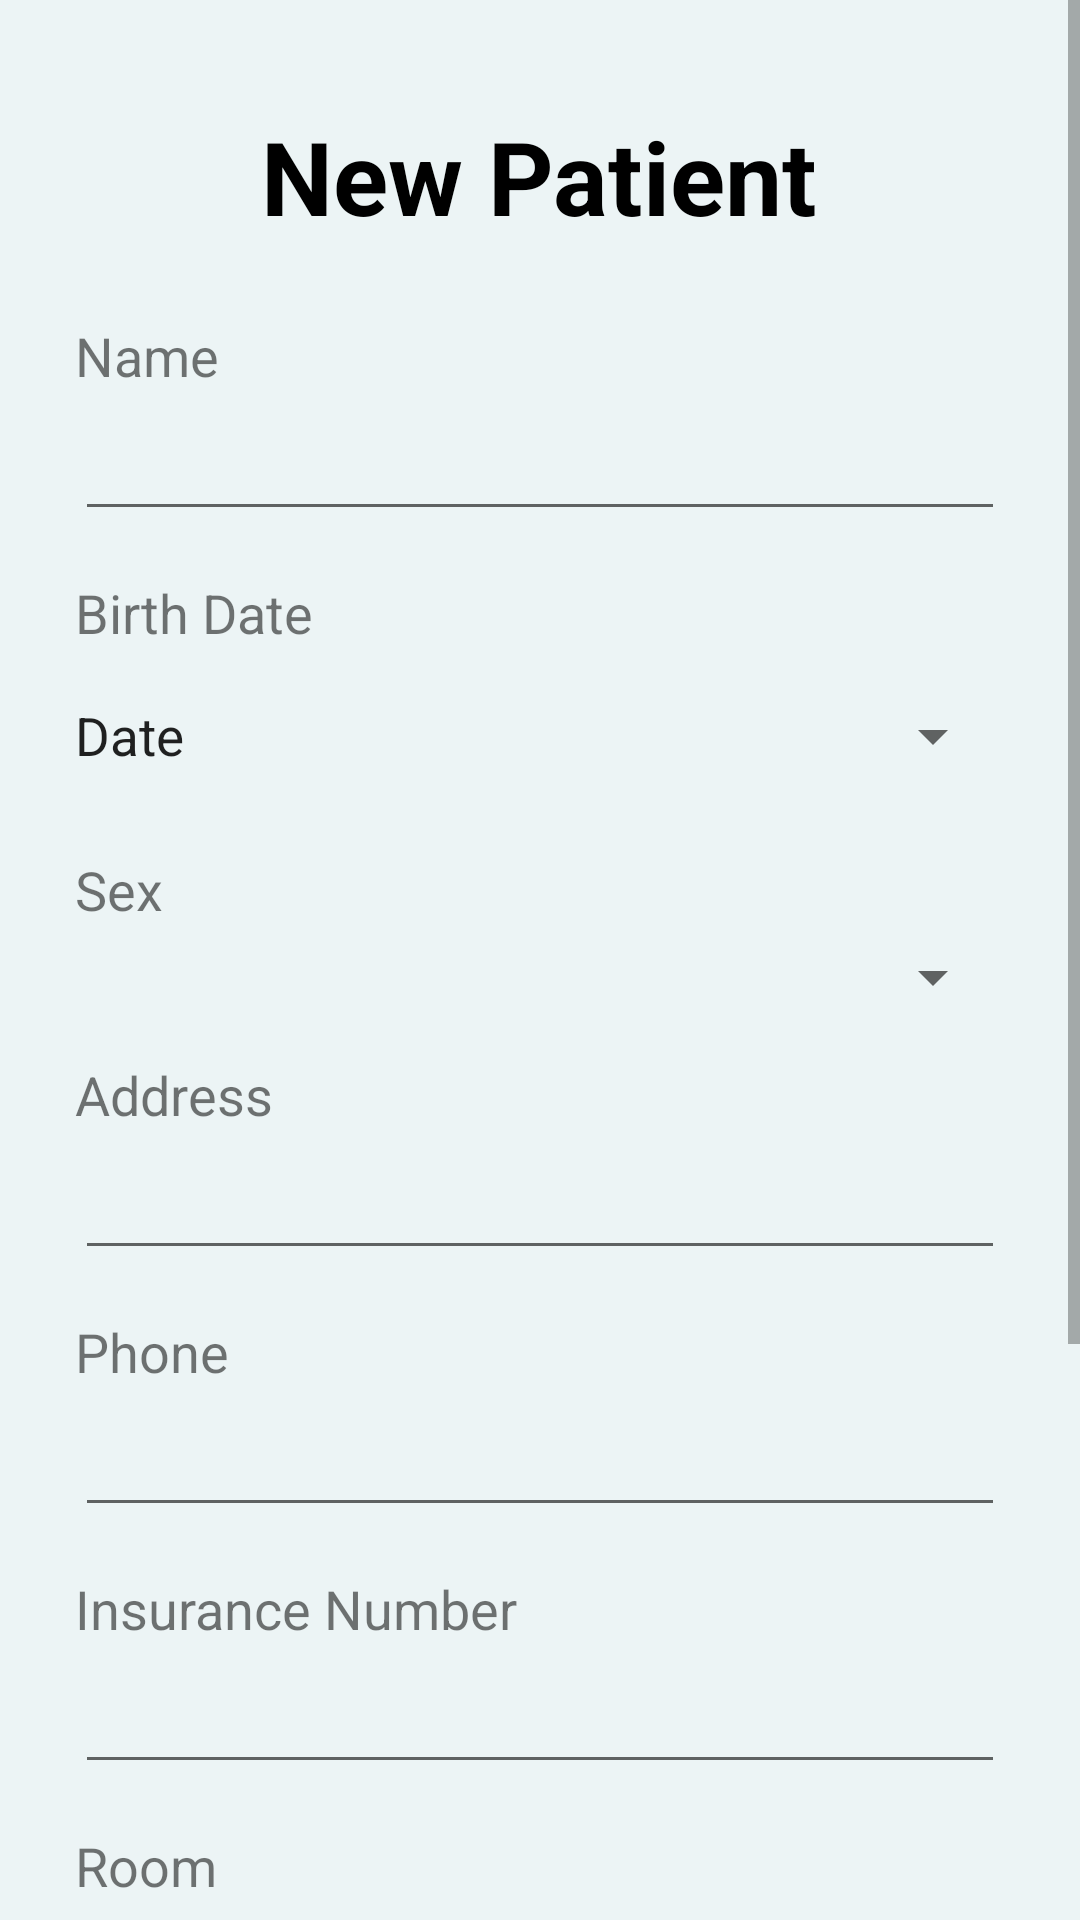

This screen was rendered from an Android layout file. Write that file and the resources it references.
<!-- AndroidManifest.xml: application theme Theme.DocuMed -->
<!-- res/layout/activity_add_patient.xml -->
<?xml version="1.0" encoding="utf-8"?>
<ScrollView
    xmlns:android="http://schemas.android.com/apk/res/android"
    xmlns:app="http://schemas.android.com/apk/res-auto"
    xmlns:tools="http://schemas.android.com/tools"
    android:layout_width="match_parent"
    android:layout_height="match_parent"
    android:background="@color/lighter_background"
    android:id="@+id/scrollView">

    <RelativeLayout
        android:layout_width="match_parent"
        android:layout_height="match_parent"
        android:background="@color/lighter_background"
        tools:context=".Fragment.MenuFragment">


        <TextView
            android:id="@+id/tvTitle"
            android:layout_width="wrap_content"
            android:layout_height="wrap_content"
            android:paddingTop="36dp"
            android:text="New Patient"
            android:textColor="@color/black"
            android:textSize="34sp"
            android:textStyle="bold"
            android:layout_centerHorizontal="true"
            />

        <TextView
            android:layout_below="@+id/tvTitle"
            android:id="@+id/tvName"
            android:layout_marginTop="25dp"
            android:layout_marginLeft="25dp"
            android:layout_width="wrap_content"
            android:layout_height="wrap_content"
            android:textSize="18sp"
            android:text="Name"
            tools:layout_editor_absoluteX="12dp"
            tools:layout_editor_absoluteY="16dp" />

        <EditText
            android:id="@+id/editTextName"
            android:layout_below="@+id/tvName"
            android:layout_marginTop="5dp"
            android:layout_marginLeft="25dp"
            android:layout_marginRight="25dp"
            android:layout_width="match_parent"
            android:layout_height="wrap_content"
            android:inputType="textPersonName"
            android:text="" />

        <TextView
            android:id="@+id/birthDate"
            android:layout_below="@id/editTextName"
            android:layout_marginTop="15dp"
            android:layout_marginLeft="25dp"
            android:textSize="18sp"
            android:layout_width="wrap_content"
            android:layout_height="wrap_content"
            android:text="Birth Date " />


        <Button
            android:id="@+id/datePicker"
            style="?android:spinnerStyle"
            android:layout_width="match_parent"
            android:layout_height="wrap_content"
            android:layout_below="@+id/birthDate"
            android:layout_marginLeft="25dp"
            android:layout_marginRight="25dp"
            android:layout_marginTop="5dp"
            android:onClick="openDatePicker"
            android:text="Date"
            android:textSize="17.5dp"
            />

        <TextView
            android:layout_below="@+id/datePicker"
            android:id="@+id/tvSex"
            android:layout_marginTop="15dp"
            android:layout_marginLeft="25dp"
            android:layout_width="wrap_content"
            android:layout_height="wrap_content"
            android:textSize="18sp"
            android:text="Sex"
            tools:layout_editor_absoluteX="12dp"
            tools:layout_editor_absoluteY="16dp" />

        <Spinner
            android:id="@+id/spinnerSex"
            android:layout_below="@+id/tvSex"
            android:layout_marginTop="5dp"
            android:layout_marginLeft="25dp"
            android:layout_marginRight="25dp"
            android:layout_width="match_parent"
            android:layout_height="wrap_content"
            android:ems="18"
            android:inputType="textPersonName"
            android:text="" />

        <TextView
            android:layout_below="@+id/spinnerSex"
            android:id="@+id/tvAddress"
            android:layout_marginTop="15dp"
            android:layout_marginLeft="25dp"
            android:layout_width="wrap_content"
            android:layout_height="wrap_content"
            android:textSize="18sp"
            android:text="Address"
            tools:layout_editor_absoluteX="12dp"
            tools:layout_editor_absoluteY="16dp" />

        <EditText
            android:id="@+id/editTextAddress"
            android:layout_below="@+id/tvAddress"
            android:layout_marginTop="5dp"
            android:layout_marginLeft="25dp"
            android:layout_marginRight="25dp"
            android:layout_width="match_parent"
            android:layout_height="wrap_content"
            android:ems="18"
            android:inputType="textPersonName"
            android:text="" />

        <TextView
            android:layout_below="@+id/editTextAddress"
            android:id="@+id/tvPhoneNumber"
            android:layout_marginTop="15dp"
            android:layout_marginLeft="25dp"
            android:layout_width="wrap_content"
            android:layout_height="wrap_content"
            android:textSize="18sp"
            android:text="Phone"
            tools:layout_editor_absoluteX="12dp"
            tools:layout_editor_absoluteY="16dp" />

        <EditText
            android:id="@+id/editPhone"
            android:layout_below="@+id/tvPhoneNumber"
            android:layout_marginTop="5dp"
            android:layout_marginLeft="25dp"
            android:layout_marginRight="25dp"
            android:layout_width="match_parent"
            android:layout_height="wrap_content"
            android:inputType="textPersonName"
            android:text="" />


        <TextView
            android:layout_below="@+id/editPhone"
            android:id="@+id/tvInsurance"
            android:layout_marginTop="15dp"
            android:layout_marginLeft="25dp"
            android:layout_width="wrap_content"
            android:layout_height="wrap_content"
            android:textSize="18sp"
            android:text="Insurance Number"
            tools:layout_editor_absoluteX="12dp"
            tools:layout_editor_absoluteY="16dp" />

        <EditText
            android:id="@+id/editTextInsurance"
            android:layout_below="@+id/tvInsurance"
            android:layout_marginTop="5dp"
            android:layout_marginLeft="25dp"
            android:layout_marginRight="25dp"
            android:layout_width="match_parent"
            android:layout_height="wrap_content"
            android:inputType="textPersonName"
            android:text="" />

        <TextView
            android:layout_below="@+id/editTextInsurance"
            android:id="@+id/tvNewRoom"
            android:layout_marginTop="15dp"
            android:layout_marginLeft="25dp"
            android:layout_width="wrap_content"
            android:layout_height="wrap_content"
            android:textSize="18sp"
            android:text="Room"
            tools:layout_editor_absoluteX="12dp"
            tools:layout_editor_absoluteY="16dp" />

        <EditText
            android:id="@+id/editTextRoom"
            android:layout_below="@+id/tvNewRoom"
            android:layout_marginTop="5dp"
            android:layout_marginLeft="25dp"
            android:layout_marginRight="25dp"
            android:layout_width="match_parent"
            android:layout_height="wrap_content"
            android:inputType="textPersonName"
            android:text=""
            />

        <TextView
            android:layout_below="@+id/editTextRoom"
            android:id="@+id/tvNewBed"
            android:layout_marginTop="15dp"
            android:layout_marginLeft="25dp"
            android:layout_width="wrap_content"
            android:layout_height="wrap_content"
            android:textSize="18sp"
            android:text="Bed Number"
            tools:layout_editor_absoluteX="12dp"
            tools:layout_editor_absoluteY="16dp" />

        <EditText
            android:id="@+id/editTextBed"
            android:layout_below="@id/tvNewBed"
            android:layout_marginBottom="50dp"
            android:layout_marginTop="5dp"
            android:layout_marginLeft="25dp"
            android:layout_marginRight="25dp"
            android:layout_width="match_parent"
            android:layout_height="wrap_content"
            android:inputType="textPersonName"
            android:text="" />

        <androidx.appcompat.widget.AppCompatButton
            android:id="@+id/btnAdd"
            android:layout_below="@id/editTextBed"
            android:layout_width="match_parent"
            android:layout_height="wrap_content"
            android:layout_centerHorizontal="true"
            android:layout_marginTop="25dp"
            android:layout_marginRight="120dp"
            android:layout_marginBottom="25dp"
            android:background="@drawable/curved_white"
            android:text="Add to List"
            android:textAllCaps="false"
            android:textSize="18sp"
            android:textStyle="bold" />

    </RelativeLayout>

</ScrollView>
<!-- resources referenced by this layout -->
<resources>
  <color name="black">#FF000000</color>
  <color name="lighter_background">#ECF4F5</color>
  <!-- drawable curved_white (drawable) -->
  <?xml version="1.0" encoding="UTF-8"?>
  <shape xmlns:android="http://schemas.android.com/apk/res/android"
      android:shape="rectangle" >
      <solid android:color="@color/white" />
      <corners
          android:radius="50dp"
          />
  </shape>
  <style name="Theme.DocuMed" parent="Theme.MaterialComponents.DayNight.DarkActionBar">
          
          <item name="colorPrimary">@color/purple_500</item>
          <item name="colorPrimaryVariant">@color/purple_700</item>
          <item name="colorOnPrimary">@color/white</item>
          
          <item name="colorSecondary">@color/teal_200</item>
          <item name="colorSecondaryVariant">@color/teal_700</item>
          <item name="colorOnSecondary">@color/black</item>
          
          <item name="android:statusBarColor">?attr/colorPrimaryVariant</item>
          
      </style>
  <color name="white">#FFFFFFFF</color>
  <color name="purple_500">#FF6200EE</color>
  <color name="purple_700">#FF3700B3</color>
  <color name="teal_200">#FF03DAC5</color>
  <color name="teal_700">#FF018786</color>
</resources>
